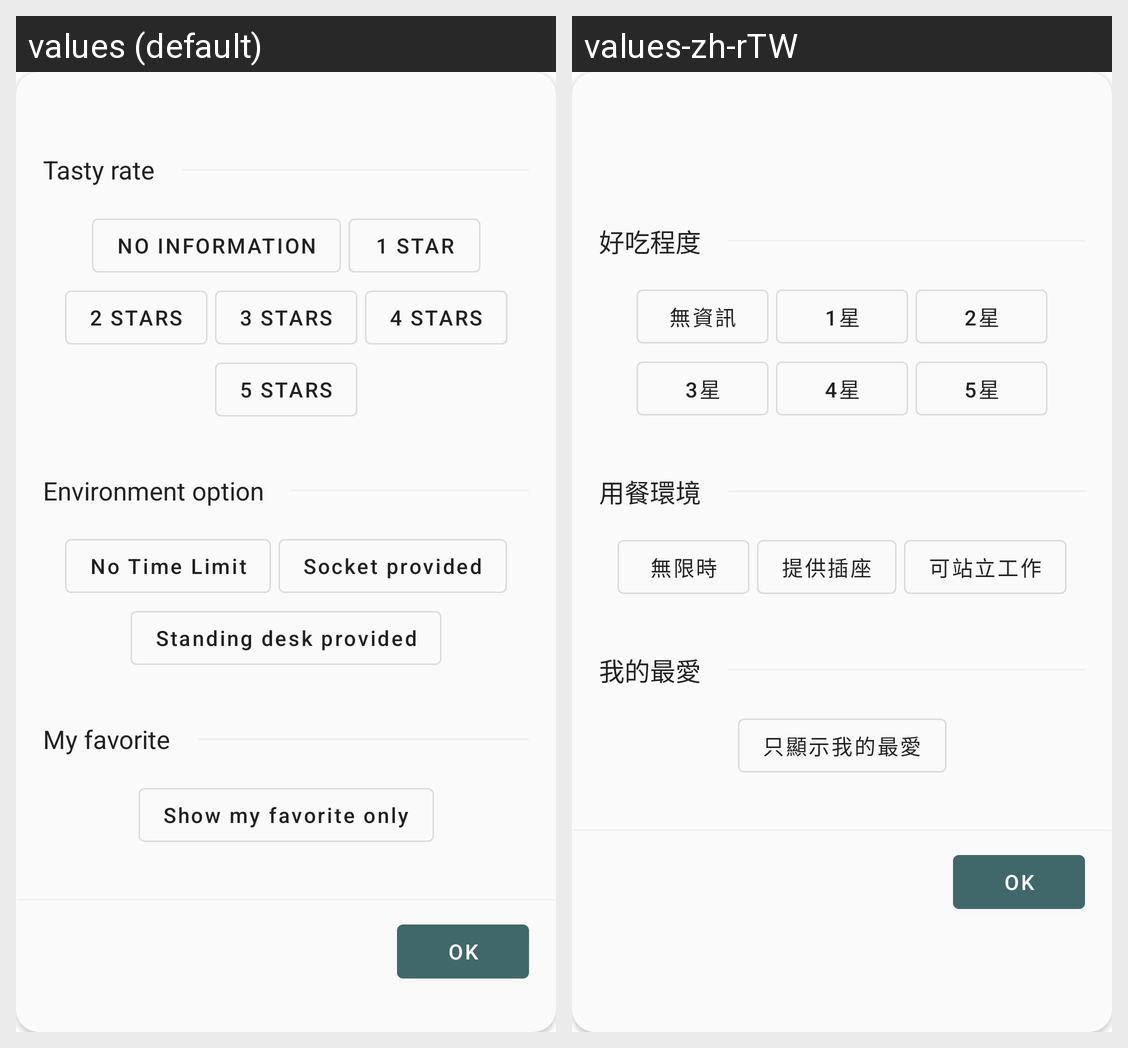

Strings drawn on this Android screen and how each of the app's shown locales translates them:
Android screen res/layout/fragment_filter_dialog_layout.xml rendered under 2 locales, left to right: values (default), values-zh-rTW. Device: Nexus 5 (rendered at 1080×1920; each locale shown at half size, 540×960, under a caption strip naming it); theme AppTheme.
Strings drawn on this screen, with the default value and each locale's value (text and hints the layout hard-codes, and strings that could not be matched under every locale, appear in the picture but are not listed):

filter_group_title_tasty_rate
  values: Tasty rate
  values-zh-rTW: 好吃程度

filter_tasty_button_0
  values: no information
  values-zh-rTW: 無資訊

filter_tasty_button_1
  values: 1 star
  values-zh-rTW: 1星

filter_tasty_button_2
  values: 2 stars
  values-zh-rTW: 2星

filter_tasty_button_3
  values: 3 stars
  values-zh-rTW: 3星

filter_tasty_button_4
  values: 4 stars
  values-zh-rTW: 4星

filter_tasty_button_5
  values: 5 stars
  values-zh-rTW: 5星

filter_group_title_environment_option
  values: Environment option
  values-zh-rTW: 用餐環境

filter_group_environment_option_is_time_limit
  values: No Time Limit
  values-zh-rTW: 無限時

filter_group_environment_option_has_socket
  values: Socket provided
  values-zh-rTW: 提供插座

filter_group_environment_option_has_standing_desk
  values: Standing desk provided
  values-zh-rTW: 可站立工作

filter_group_title_favorite
  values: My favorite
  values-zh-rTW: 我的最愛

filter_group_favorite
  values: Show my favorite only
  values-zh-rTW: 只顯示我的最愛
